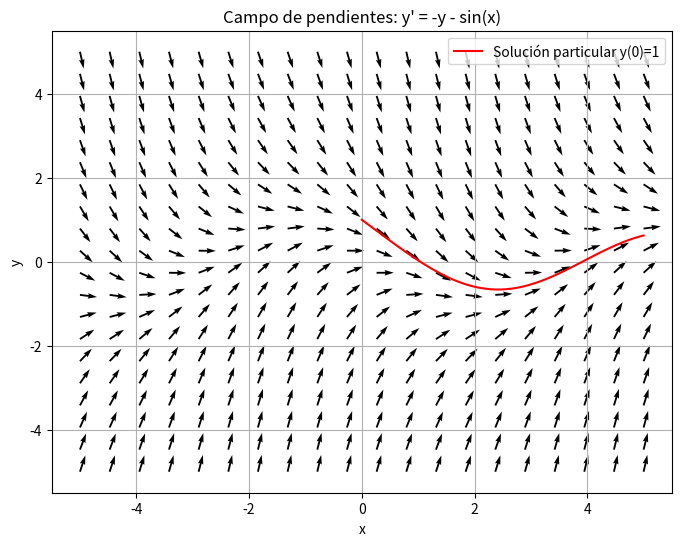

Recreate this plot in Python.
import numpy as np
import matplotlib.pyplot as plt
from scipy.integrate import solve_ivp

# Definimos la función diferencial
def f(x, y):
    return -y - np.sin(x)

x_vals = np.linspace(-5, 5, 20)
y_vals = np.linspace(-5, 5, 20)
X, Y = np.meshgrid(x_vals, y_vals)
U = 1
V = f(X, Y)


N = np.sqrt(U**2 + V**2)
U, V = U/N, V/N

plt.figure(figsize=(8,6))
plt.quiver(X, Y, U, V, angles="xy")
plt.title("Campo de pendientes: y' = -y - sin(x)")
plt.xlabel("x")
plt.ylabel("y")
plt.grid(True)

sol = solve_ivp(f, [0, 5], [1], t_eval=np.linspace(0, 5, 100))

plt.plot(sol.t, sol.y[0], 'r', label="Solución particular y(0)=1")
plt.legend()
plt.show()
